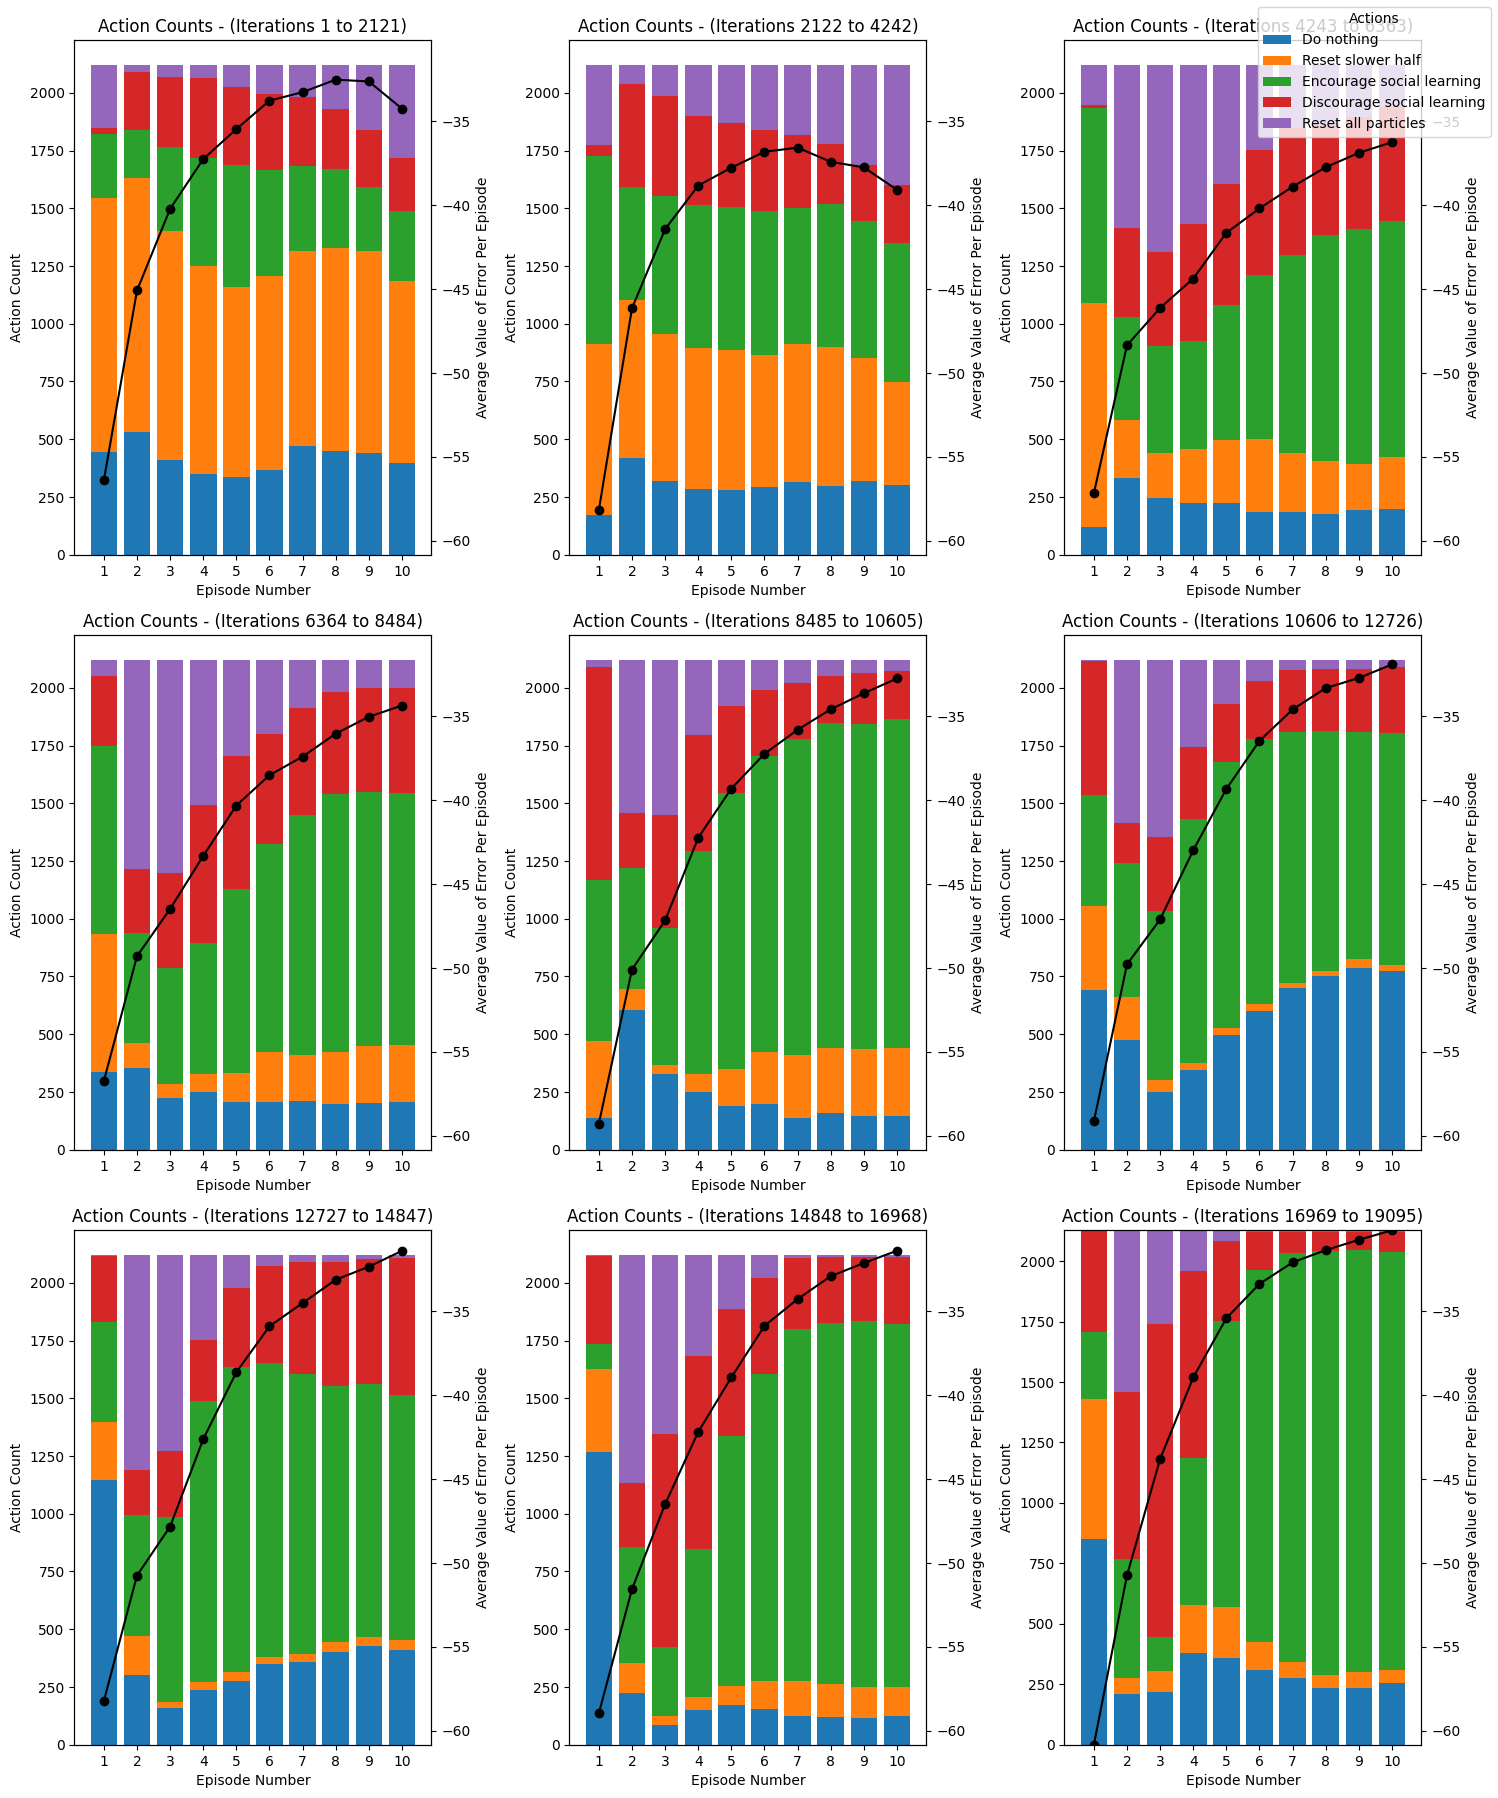

Data behind this chart, as committed beside it:
0, 0, 0, 0, 0, 1, 2, 2, 2, 2
0, 4, 4, 0, 1, 1, 1, 1, 3, 0
0, 1, 1, 0, 1, 4, 0, 1, 1, 1
0, 0, 0, 0, 1, 1, 3, 0, 0, 0
2, 1, 1, 1, 2, 2, 2, 2, 4, 1
0, 0, 1, 1, 1, 1, 0, 3, 3, 1
0, 1, 1, 1, 1, 1, 1, 2, 0, 2
0, 0, 0, 1, 1, 1, 0, 1, 1, 1
0, 1, 0, 0, 0, 0, 0, 0, 0, 0
0, 1, 1, 2, 1, 4, 4, 0, 0, 0
0, 1, 1, 0, 0, 1, 3, 1, 1, 1
1, 1, 1, 0, 1, 1, 1, 1, 1, 1
1, 0, 0, 4, 2, 0, 4, 0, 0, 3
1, 3, 3, 1, 2, 1, 0, 0, 0, 0
0, 0, 0, 0, 1, 1, 2, 1, 4, 1
0, 1, 1, 3, 0, 1, 0, 1, 2, 2
0, 1, 1, 1, 1, 1, 1, 1, 0, 0
0, 1, 1, 4, 0, 4, 0, 0, 0, 1
0, 0, 2, 1, 1, 1, 1, 1, 2, 1
1, 1, 1, 1, 0, 2, 1, 1, 4, 0
1, 2, 1, 1, 1, 0, 0, 1, 3, 0
1, 0, 0, 0, 4, 4, 0, 0, 1, 1
1, 1, 1, 0, 0, 0, 1, 0, 0, 1
0, 4, 0, 1, 1, 1, 1, 1, 1, 1
1, 0, 1, 1, 1, 1, 1, 1, 1, 3
0, 1, 2, 1, 0, 1, 0, 0, 0, 1
0, 1, 1, 1, 1, 0, 1, 1, 0, 2
1, 0, 4, 1, 1, 2, 2, 0, 0, 1
0, 0, 0, 1, 1, 0, 1, 1, 1, 1
1, 0, 1, 1, 4, 1, 4, 1, 1, 1
0, 0, 1, 0, 1, 1, 1, 1, 1, 1
0, 2, 2, 1, 1, 2, 2, 1, 2, 1
1, 0, 0, 0, 3, 1, 1, 1, 1, 2
1, 0, 1, 0, 1, 1, 0, 2, 2, 2
0, 0, 0, 0, 1, 2, 3, 1, 2, 2
1, 0, 1, 2, 2, 1, 1, 1, 1, 1
1, 0, 1, 0, 1, 1, 1, 4, 1, 1
1, 0, 1, 0, 1, 1, 0, 0, 1, 2
1, 0, 0, 0, 0, 0, 0, 0, 1, 1
1, 4, 4, 4, 0, 4, 1, 0, 0, 0
1, 1, 1, 1, 1, 1, 1, 1, 1, 1
2, 0, 1, 1, 1, 0, 4, 1, 1, 1
0, 0, 1, 3, 1, 1, 3, 1, 3, 1
1, 1, 1, 1, 1, 1, 1, 1, 1, 1
1, 2, 1, 0, 0, 0, 1, 0, 1, 1
1, 3, 1, 1, 1, 1, 1, 1, 1, 2
1, 2, 1, 1, 4, 0, 4, 4, 0, 1
0, 1, 1, 1, 1, 0, 0, 0, 0, 0
1, 1, 3, 3, 0, 0, 2, 1, 3, 1
1, 1, 1, 1, 1, 2, 2, 1, 1, 1
1, 0, 0, 0, 1, 0, 0, 0, 0, 3
0, 1, 1, 1, 1, 1, 1, 1, 1, 1
1, 1, 1, 1, 0, 0, 0, 0, 0, 0
0, 1, 1, 1, 1, 1, 1, 1, 1, 2
0, 1, 1, 0, 1, 0, 3, 1, 1, 1
1, 1, 1, 1, 1, 1, 0, 1, 1, 1
0, 1, 1, 0, 1, 0, 1, 0, 0, 0
1, 1, 1, 1, 1, 1, 1, 0, 0, 1
1, 1, 1, 1, 1, 1, 1, 3, 0, 0
1, 1, 1, 1, 1, 1, 1, 1, 1, 1
1, 1, 1, 1, 1, 1, 1, 1, 1, 1
... 19,034 more rows
